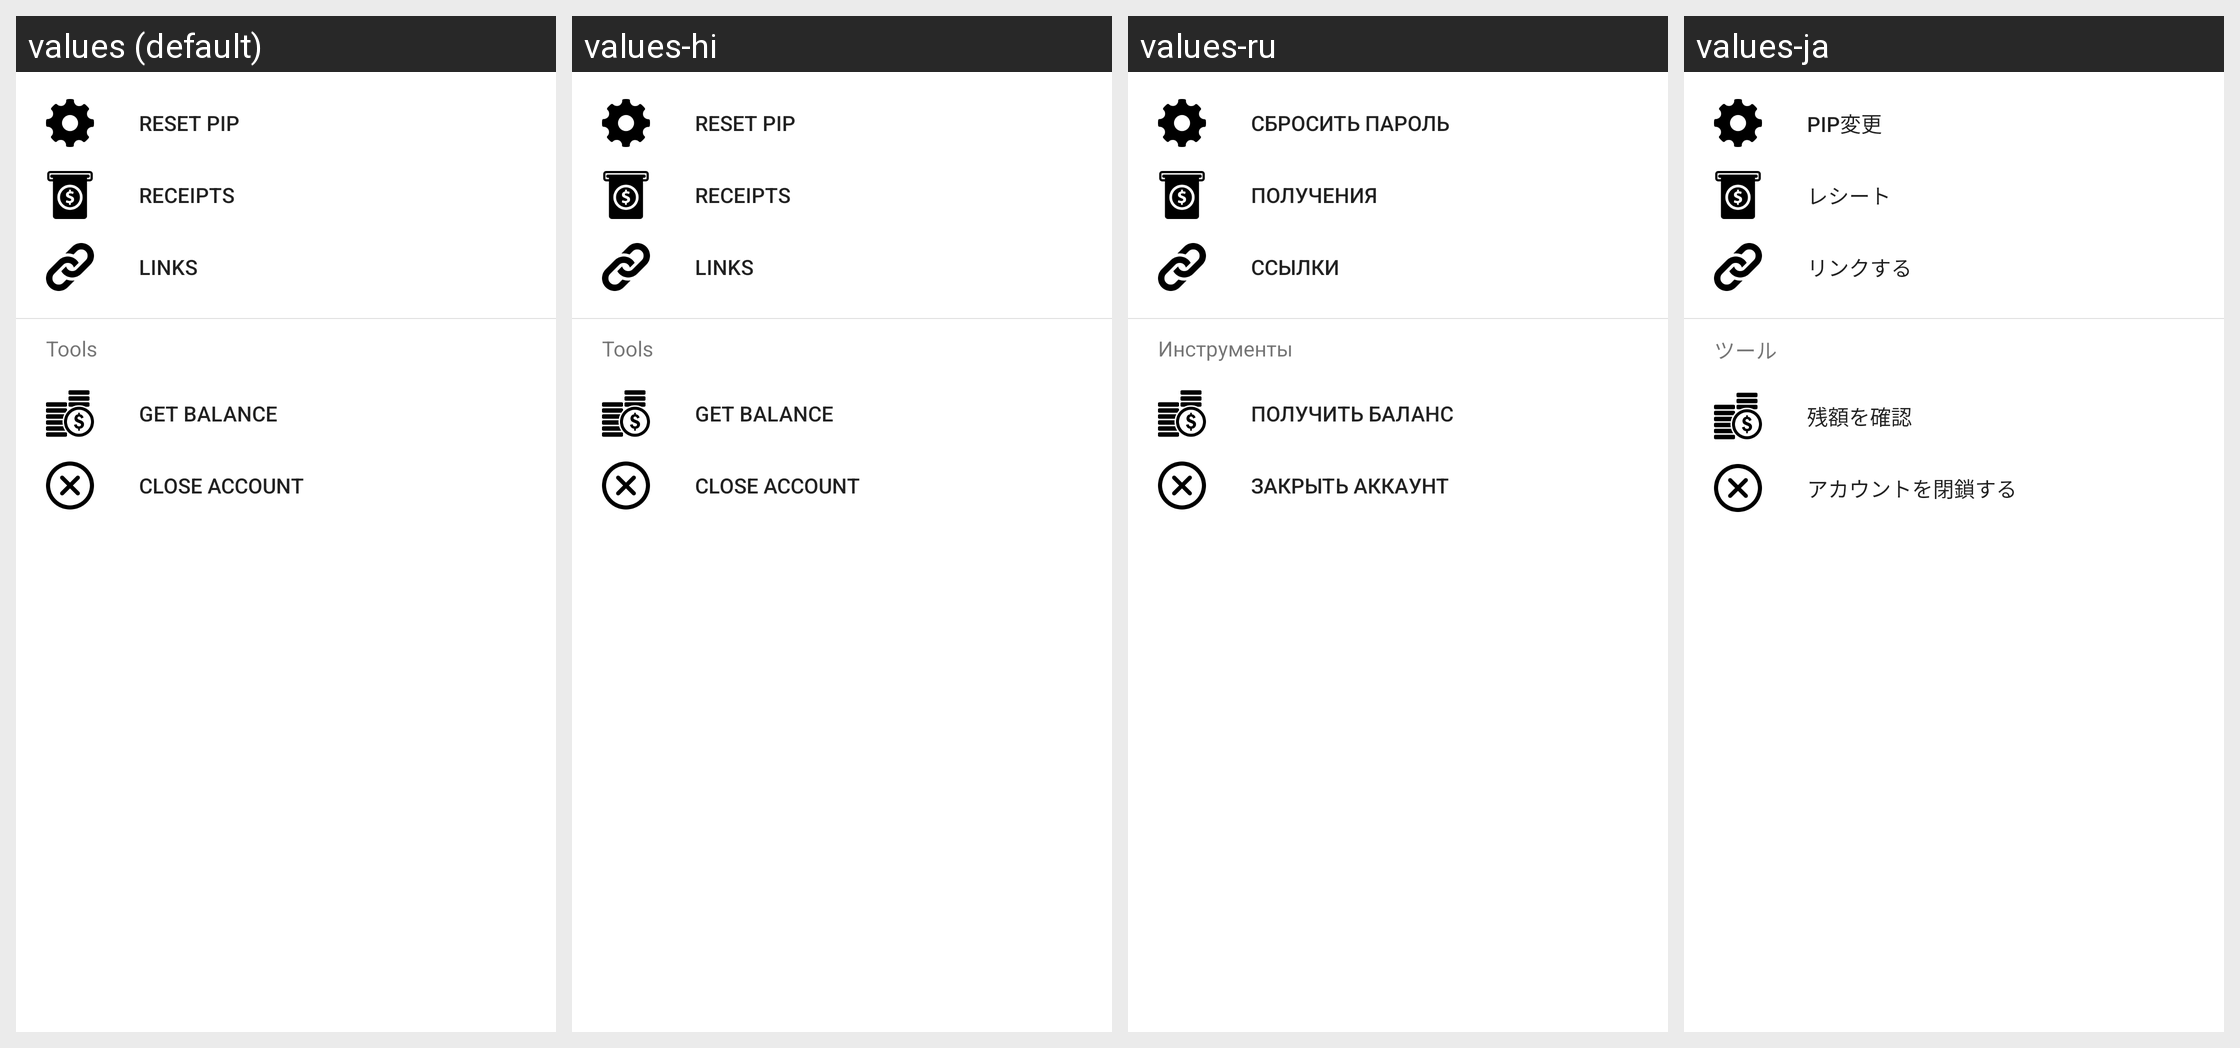

The Android screen above is rendered under several locales of the same app. Produce the string resources it draws, with the default and per-locale values.
Android screen res/layout/yodo_payment_navigation.xml rendered under 4 locales, left to right: values (default), values-hi, values-ru, values-ja. Device: Nexus 5 (rendered at 1080×1920; each locale shown at half size, 540×960, under a caption strip naming it); theme AppTheme.
Other locales in the repository, not shown: values-es, values-fr, values-zh.
Strings drawn on this screen, with the default value and each locale's value (text and hints the layout hard-codes, and strings that could not be matched under every locale, appear in the picture but are not listed):

reset_pip
  values: Reset PIP
  values-hi: Reset PIP  [not translated; the default value is used]
  values-ru: Сбросить пароль
  values-ja: PIP変更

saved_receipts
  values: Receipts
  values-hi: Receipts  [not translated; the default value is used]
  values-ru: Получения
  values-ja: レシート

link_accounts
  values: Links
  values-hi: Links  [not translated; the default value is used]
  values-ru: Ссылки
  values-ja: リンクする

tools
  values: Tools
  values-hi: Tools  [not translated; the default value is used]
  values-ru: Инструменты
  values-ja: ツール

get_balance
  values: Get Balance
  values-hi: Get Balance  [not translated; the default value is used]
  values-ru: Получить баланс
  values-ja: 残額を確認

close_account
  values: Close Account
  values-hi: Close Account  [not translated; the default value is used]
  values-ru: Закрыть аккаунт
  values-ja: アカウントを閉鎖する
